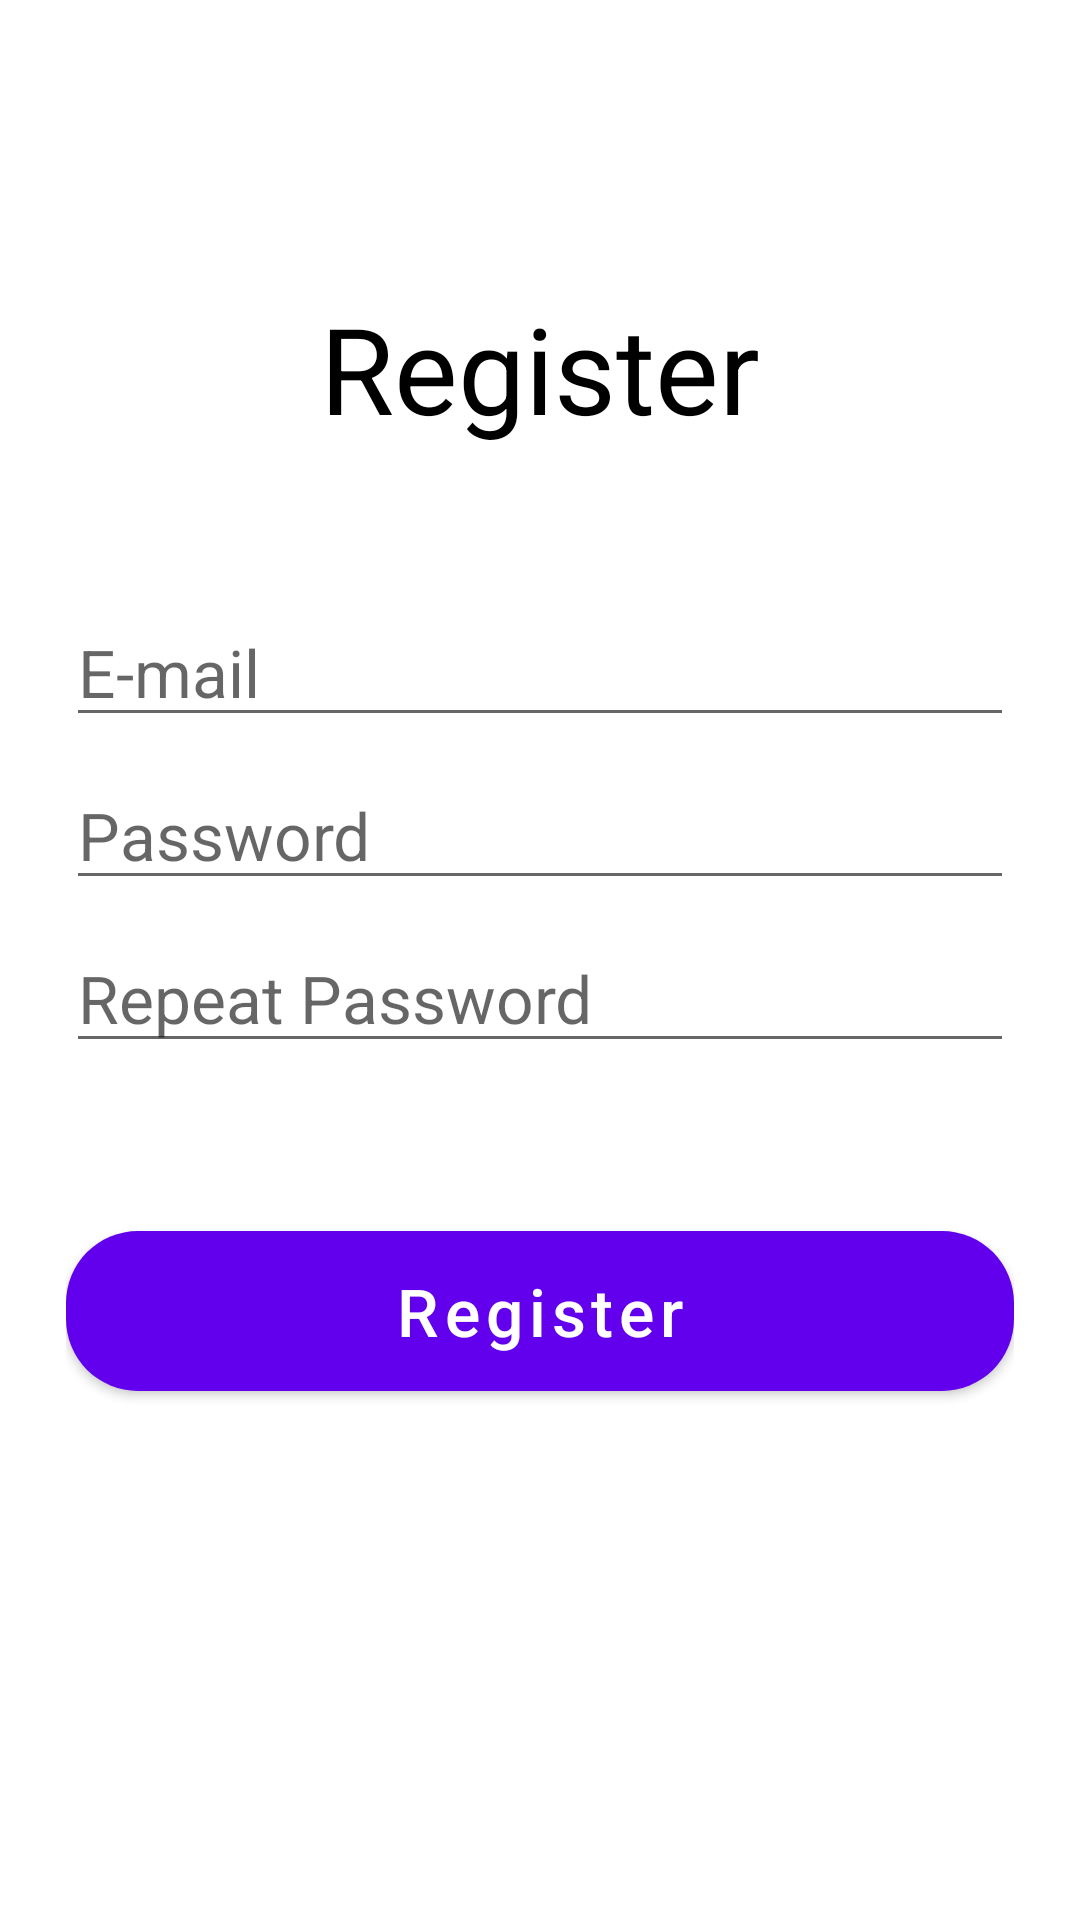

Produce the Android XML layout that renders to this screen, including the resource entries it uses.
<!-- AndroidManifest.xml: application theme Theme.Classwork_6 -->
<!-- res/layout/fragment_register.xml -->
<?xml version="1.0" encoding="utf-8"?>
<androidx.appcompat.widget.LinearLayoutCompat xmlns:android="http://schemas.android.com/apk/res/android"
    xmlns:app="http://schemas.android.com/apk/res-auto"
    xmlns:tools="http://schemas.android.com/tools"
    android:layout_width="match_parent"
    android:layout_height="match_parent"
    android:gravity="center"
    android:orientation="vertical"
    android:padding="22dp"
    tools:context=".fragments.RegisterFragment">

    <androidx.appcompat.widget.AppCompatTextView
        android:layout_width="wrap_content"
        android:layout_height="wrap_content"
        android:text="Register"
        android:textColor="@color/black"
        android:textSize="40sp" />

    <androidx.appcompat.widget.AppCompatEditText
        android:id="@+id/etEmail"
        android:layout_width="match_parent"
        android:layout_height="wrap_content"
        android:layout_marginTop="50dp"
        android:hint="E-mail"
        android:textSize="22sp" />

    <androidx.appcompat.widget.AppCompatEditText
        android:id="@+id/etPassword"
        android:layout_width="match_parent"
        android:layout_height="wrap_content"
        android:layout_marginTop="8dp"
        android:hint="Password"
        android:textSize="22sp" />

    <androidx.appcompat.widget.AppCompatEditText
        android:id="@+id/etRepeatPassword"
        android:layout_width="match_parent"
        android:layout_height="wrap_content"
        android:layout_marginTop="8dp"
        android:hint="Repeat Password"
        android:textSize="22sp" />

    <com.google.android.material.button.MaterialButton
        android:id="@+id/btnRegister"
        android:layout_width="match_parent"
        android:layout_height="wrap_content"
        android:layout_marginTop="50dp"
        android:paddingVertical="12dp"
        android:text="Register"
        android:textAllCaps="false"
        android:textSize="22sp"
        app:cornerRadius="24dp"
        app:rippleColor="@color/white" />

    <ProgressBar
        android:id="@+id/progressBar"
        android:layout_width="wrap_content"
        android:layout_height="wrap_content"
        android:layout_marginTop="26sp"
        android:visibility="invisible" />

</androidx.appcompat.widget.LinearLayoutCompat>
<!-- resources referenced by this layout -->
<resources>
  <style name="Theme.Classwork_6" parent="Theme.MaterialComponents.DayNight.DarkActionBar">
          
          <item name="colorPrimary">@color/purple_500</item>
          <item name="colorPrimaryVariant">@color/purple_700</item>
          <item name="colorOnPrimary">@color/white</item>
          
          <item name="colorSecondary">@color/teal_200</item>
          <item name="colorSecondaryVariant">@color/teal_700</item>
          <item name="colorOnSecondary">@color/black</item>
          
          <item name="android:statusBarColor" tools:targetApi="l">?attr/colorPrimaryVariant</item>
          
      </style>
  <!-- not gathered from this repository: default colours our renderer supplied (Android Studio template values) -->
  <color name="purple_500">#FF6200EE</color>
  <color name="purple_700">#FF3700B3</color>
  <color name="teal_200">#FF03DAC5</color>
  <color name="teal_700">#FF018786</color>
  <color name="black">#FF000000</color>
  <color name="white">#FFFFFFFF</color>
</resources>
